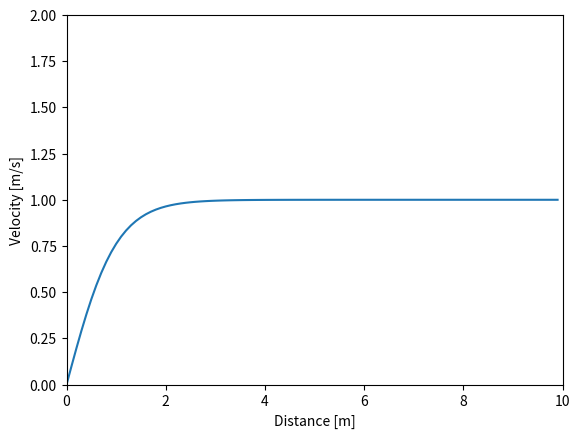

Write Python code to recreate this figure. (Note: this script raises an exception after producing the figure.)
import numpy as np
import matplotlib.pyplot as plt
def target_valocity(h, c):
    v= np.tanh(h-c)+np.tanh(c)
    return v

def main():
    
    h = np.arange(0,10,0.1)
    for c in range(10):
        v = target_valocity(h,c)
        plt.plot(h,v)
        plt.xlabel('Distance [m]')
        plt.ylabel('Velocity [m/s]')
        plt.xlim([0,10])
        plt.ylim([0,2])
        plt.savefig('../../outputs/target_velocity_'+str(c)+'.png')
        plt.clf()


if __name__ == '__main__':
    main()